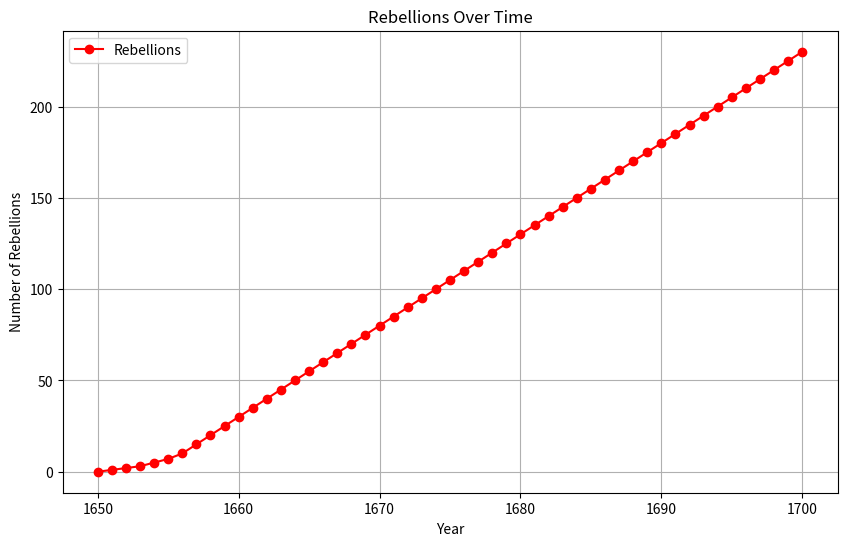
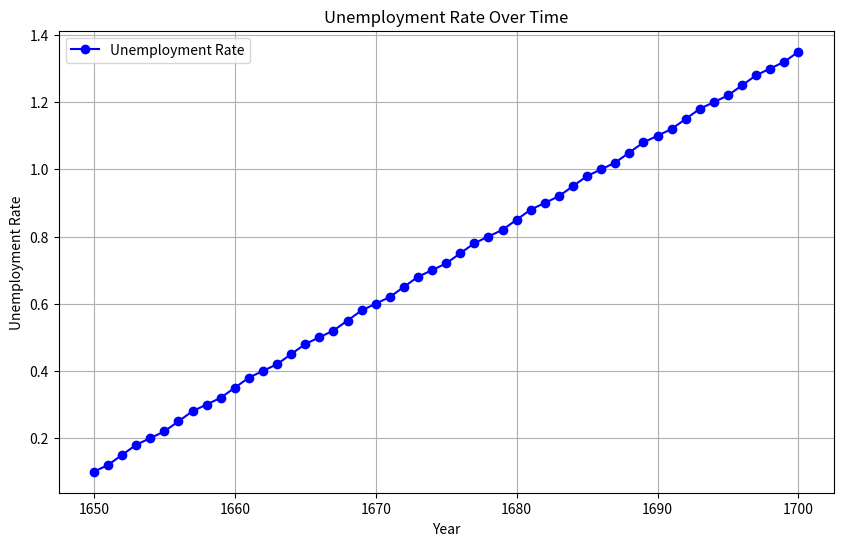
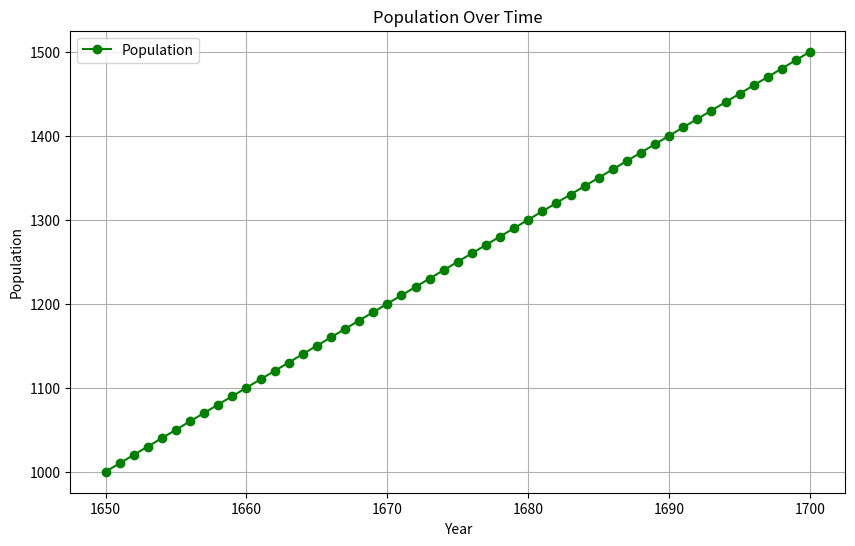
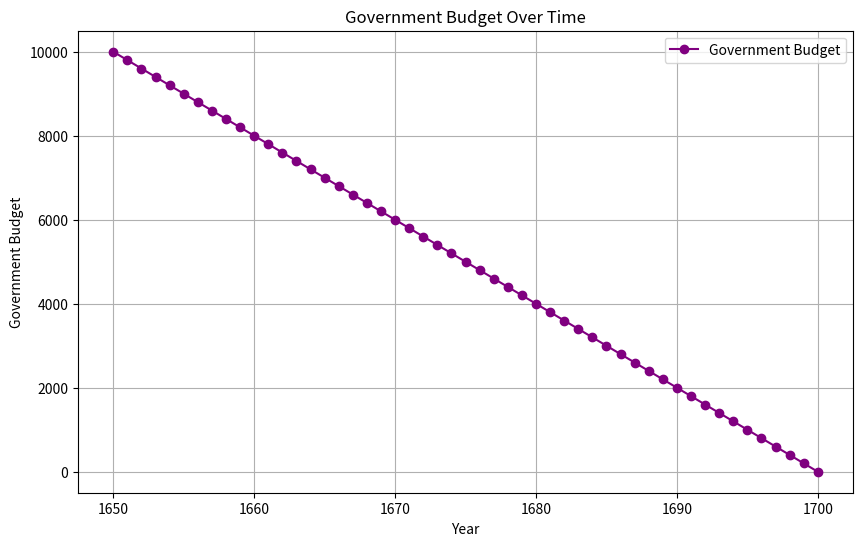
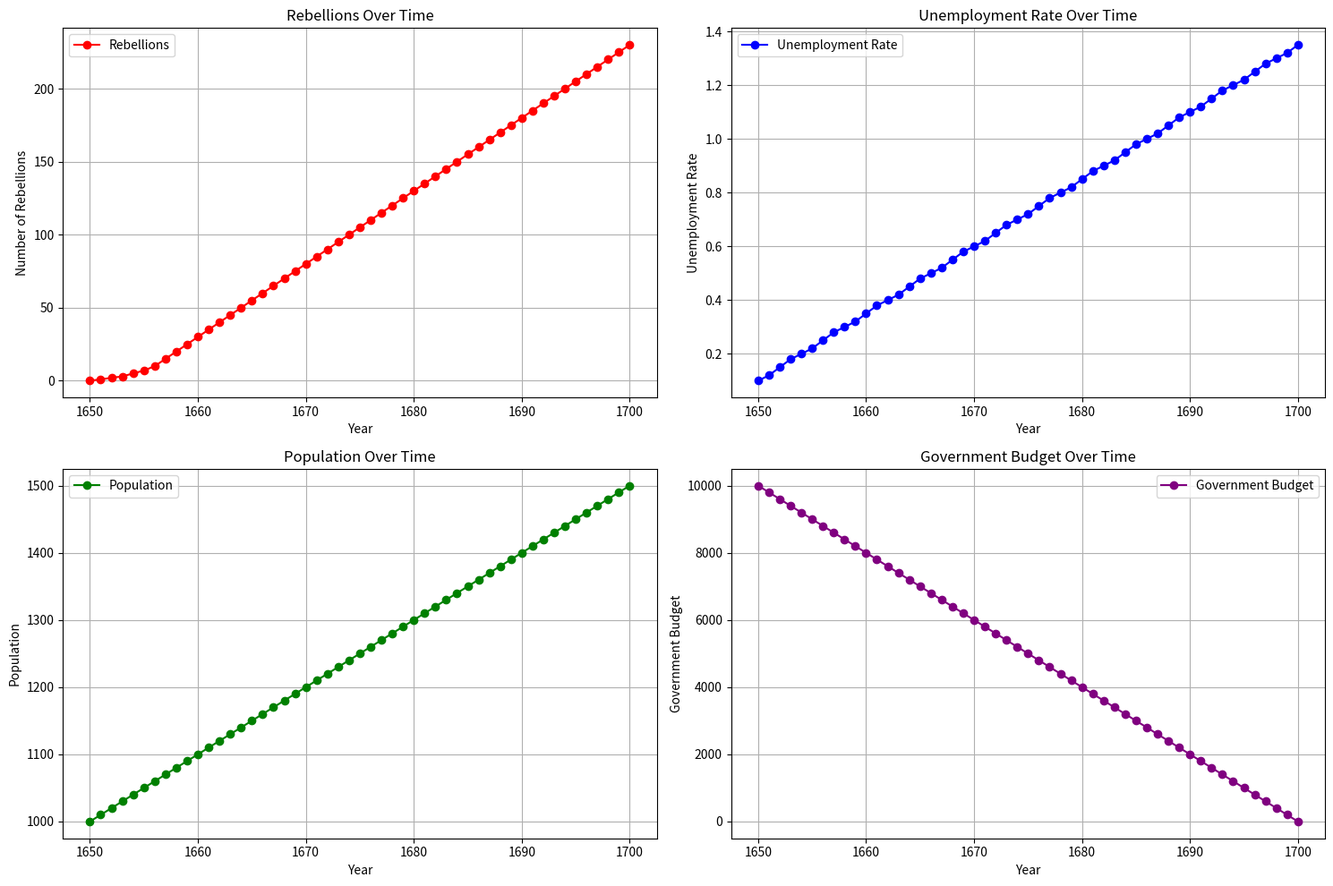

These charts were generated, in order, by the following Python code:
import matplotlib.pyplot as plt

def plot_rebellions_over_time(years, rebellions):
    """
    绘制叛乱次数随时间变化的图表
    :param years: 年份列表
    :param rebellions: 叛乱次数列表
    """
    plt.figure(figsize=(10, 6))
    plt.plot(years, rebellions, label="Rebellions", color="red", marker="o")
    plt.xlabel("Year")
    plt.ylabel("Number of Rebellions")
    plt.title("Rebellions Over Time")
    plt.legend()
    plt.grid(True)
    plt.show()

def plot_unemployment_rate_over_time(years, unemployment_rate):
    """
    绘制失业率随时间变化的图表
    :param years: 年份列表
    :param unemployment_rate: 失业率列表
    """
    plt.figure(figsize=(10, 6))
    plt.plot(years, unemployment_rate, label="Unemployment Rate", color="blue", marker="o")
    plt.xlabel("Year")
    plt.ylabel("Unemployment Rate")
    plt.title("Unemployment Rate Over Time")
    plt.legend()
    plt.grid(True)
    plt.show()

def plot_population_over_time(years, population):
    """
    绘制人口数量随时间变化的图表
    :param years: 年份列表
    :param population: 人口数量列表
    """
    plt.figure(figsize=(10, 6))
    plt.plot(years, population, label="Population", color="green", marker="o")
    plt.xlabel("Year")
    plt.ylabel("Population")
    plt.title("Population Over Time")
    plt.legend()
    plt.grid(True)
    plt.show()

def plot_government_budget_over_time(years, government_budget):
    """
    绘制政府预算随时间变化的图表
    :param years: 年份列表
    :param government_budget: 政府预算列表
    """
    plt.figure(figsize=(10, 6))
    plt.plot(years, government_budget, label="Government Budget", color="purple", marker="o")
    plt.xlabel("Year")
    plt.ylabel("Government Budget")
    plt.title("Government Budget Over Time")
    plt.legend()
    plt.grid(True)
    plt.show()

def plot_all_results(years, rebellions, unemployment_rate, population, government_budget):
    """
    绘制所有结果的综合图表
    :param years: 年份列表
    :param rebellions: 叛乱次数列表
    :param unemployment_rate: 失业率列表
    :param population: 人口数量列表
    :param government_budget: 政府预算列表
    """
    plt.figure(figsize=(15, 10))

    # 叛乱次数随时间变化
    plt.subplot(2, 2, 1)
    plt.plot(years, rebellions, label="Rebellions", color="red", marker="o")
    plt.xlabel("Year")
    plt.ylabel("Number of Rebellions")
    plt.title("Rebellions Over Time")
    plt.legend()
    plt.grid(True)

    # 失业率随时间变化
    plt.subplot(2, 2, 2)
    plt.plot(years, unemployment_rate, label="Unemployment Rate", color="blue", marker="o")
    plt.xlabel("Year")
    plt.ylabel("Unemployment Rate")
    plt.title("Unemployment Rate Over Time")
    plt.legend()
    plt.grid(True)

    # 人口数量随时间变化
    plt.subplot(2, 2, 3)
    plt.plot(years, population, label="Population", color="green", marker="o")
    plt.xlabel("Year")
    plt.ylabel("Population")
    plt.title("Population Over Time")
    plt.legend()
    plt.grid(True)

    # 政府预算随时间变化
    plt.subplot(2, 2, 4)
    plt.plot(years, government_budget, label="Government Budget", color="purple", marker="o")
    plt.xlabel("Year")
    plt.ylabel("Government Budget")
    plt.title("Government Budget Over Time")
    plt.legend()
    plt.grid(True)

    plt.tight_layout()
    plt.show()

if __name__ == "__main__":
    # 示例数据
    years = list(range(1650, 1701))
    rebellions = [0, 1, 2, 3, 5, 7, 10, 15, 20, 25, 30, 35, 40, 45, 50, 55, 60, 65, 70, 75, 80, 85, 90, 95, 100, 105, 110, 115, 120, 125, 130, 135, 140, 145, 150, 155, 160, 165, 170, 175, 180, 185, 190, 195, 200, 205, 210, 215, 220, 225, 230]
    unemployment_rate = [0.1, 0.12, 0.15, 0.18, 0.2, 0.22, 0.25, 0.28, 0.3, 0.32, 0.35, 0.38, 0.4, 0.42, 0.45, 0.48, 0.5, 0.52, 0.55, 0.58, 0.6, 0.62, 0.65, 0.68, 0.7, 0.72, 0.75, 0.78, 0.8, 0.82, 0.85, 0.88, 0.9, 0.92, 0.95, 0.98, 1.0, 1.02, 1.05, 1.08, 1.1, 1.12, 1.15, 1.18, 1.2, 1.22, 1.25, 1.28, 1.3, 1.32, 1.35]
    population = [1000, 1010, 1020, 1030, 1040, 1050, 1060, 1070, 1080, 1090, 1100, 1110, 1120, 1130, 1140, 1150, 1160, 1170, 1180, 1190, 1200, 1210, 1220, 1230, 1240, 1250, 1260, 1270, 1280, 1290, 1300, 1310, 1320, 1330, 1340, 1350, 1360, 1370, 1380, 1390, 1400, 1410, 1420, 1430, 1440, 1450, 1460, 1470, 1480, 1490, 1500]
    government_budget = [10000, 9800, 9600, 9400, 9200, 9000, 8800, 8600, 8400, 8200, 8000, 7800, 7600, 7400, 7200, 7000, 6800, 6600, 6400, 6200, 6000, 5800, 5600, 5400, 5200, 5000, 4800, 4600, 4400, 4200, 4000, 3800, 3600, 3400, 3200, 3000, 2800, 2600, 2400, 2200, 2000, 1800, 1600, 1400, 1200, 1000, 800, 600, 400, 200, 0]

    # 绘制叛乱次数随时间变化的图表
    plot_rebellions_over_time(years, rebellions)

    # 绘制失业率随时间变化的图表
    plot_unemployment_rate_over_time(years, unemployment_rate)

    # 绘制人口数量随时间变化的图表
    plot_population_over_time(years, population)

    # 绘制政府预算随时间变化的图表
    plot_government_budget_over_time(years, government_budget)

    # 绘制所有结果的综合图表
    plot_all_results(years, rebellions, unemployment_rate, population, government_budget)
